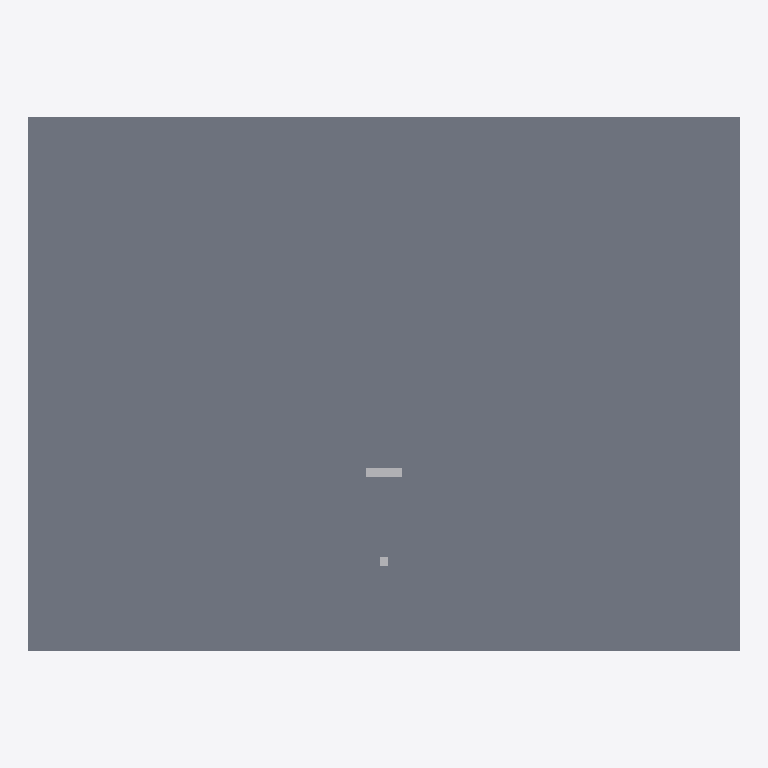
Plan cut of the same IFC building model at storey 'Nivel 1' (level 4.00 m, cut at 5.40 m), seen from above with north up, elements coloured by IFC class (only those large enough to see are counted): 2 other elements (light grey), 1 slab (grey). Cut surfaces are drawn darker.
Extent 40.0 m × 30.0 m × 41.0 m (x, y, z). Storeys (2): Nivel 0 at 0.00 m; Nivel 1 at 4.00 m. Elements (6): 4 IfcSlab, 1 IfcCableCarrierSegment, 1 IfcFlowSegment.

HEADER;
FILE_DESCRIPTION(('ViewDefinition[DesignTransferView]'),'2;1');
FILE_NAME('/dev/null','2024-11-19T17:20:10-05:00',(),(),'IfcOpenShell 0.8.0','IfcOpenShell 0.8.0','Nobody');
FILE_SCHEMA(('IFC4'));
ENDSEC;
DATA;
#1=IFCPROJECT('1nAf0jZtXDAhZElP1KWkja',$,'Data Center Completo',$,$,$,$,(#4),#5);
#7=IFCSITE('0WNR4cyk1CqxfN5LiGAkLq',$,'Sitio del Data Center',$,$,$,$,$,$,$,$,$,$,$);
#9=IFCBUILDING('2f0yqeu_z8h9BEmlArK2kR',$,'Edificio Principal',$,$,$,$,$,$,$,$,$);
#11=IFCBUILDINGSTOREY('3u$hZSpIf35u5X15S50v$L',$,'Nivel 0',$,$,$,$,$,$,0.0);
#13=IFCBUILDINGSTOREY('1C2e2zAJDB4BmSTRIbNVQQ',$,'Nivel 1',$,$,$,$,$,$,4.0);
#33=IFCSLAB('07wQpZryf0qeoLnA64btXC',$,'Techo Nivel 0',$,$,#50,#45,$,$);
#106=IFCCABLECARRIERSEGMENT('2Dpyudik53rxeA_DEk1OBr',$,'Bandeja',$,$,#123,#118,$,$);
#88=IFCFLOWSEGMENT('0WEkBLwwfDH9WA74yVqrJH',$,'Tubería',$,$,#105,#100,$);
ENDSEC;
